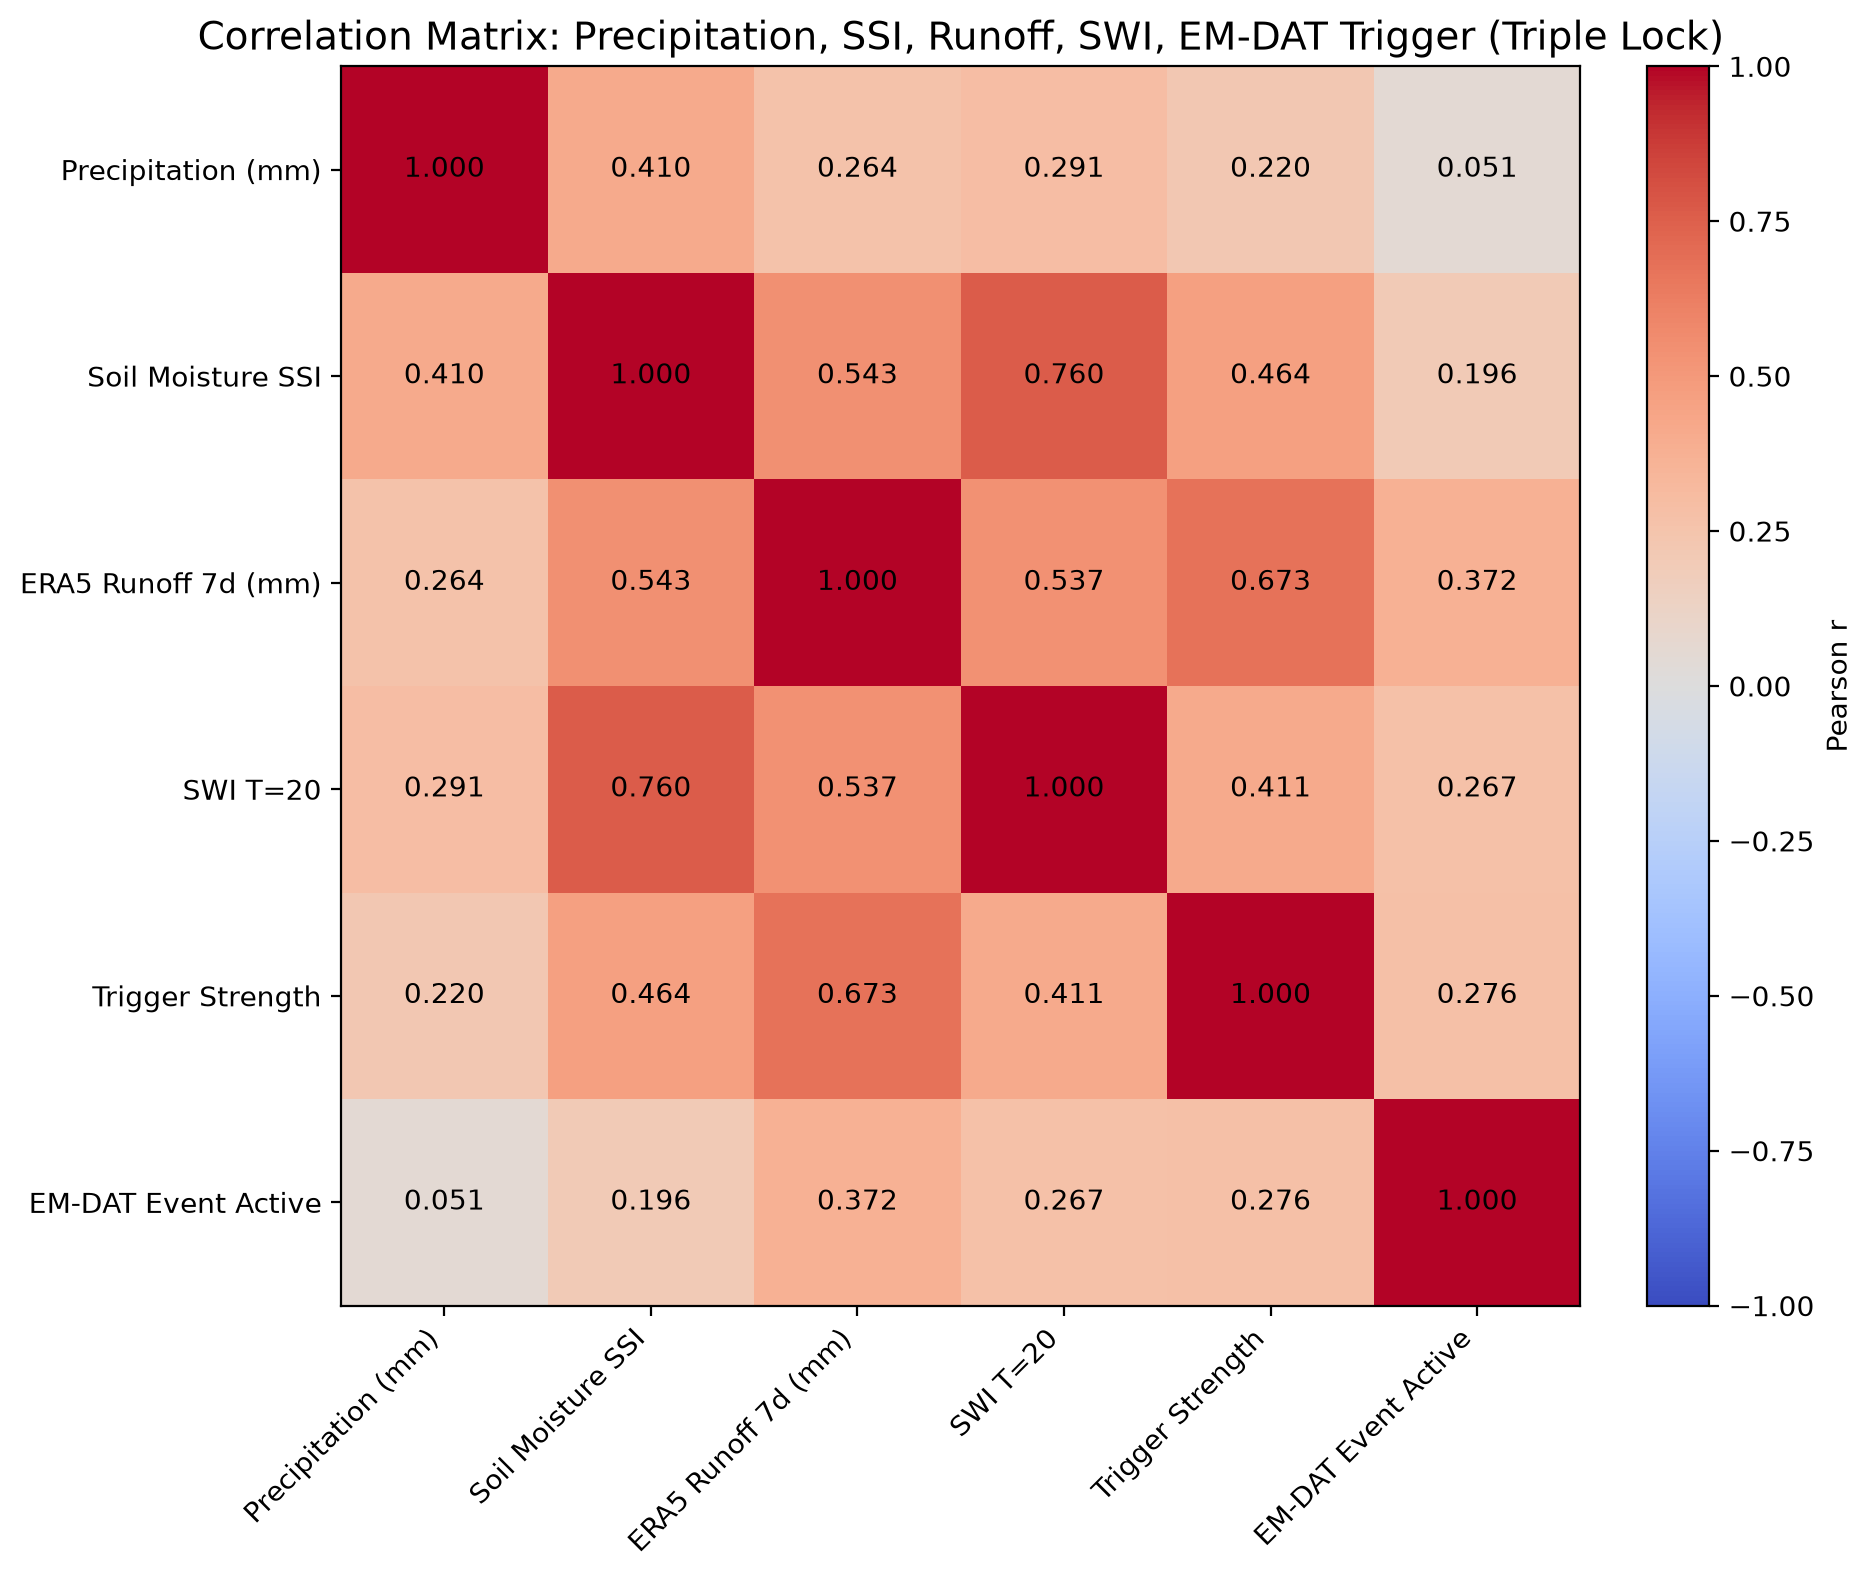

The file beside this chart, header and first rows:
, Precipitation (mm), Soil Moisture SSI, ERA5 Runoff 7d (mm), SWI T=20, Trigger Strength, EM-DAT Event Active
Precipitation (mm), 1.0, 0.4102, 0.2635, 0.2908, 0.2195, 0.05065
Soil Moisture SSI, 0.4102, 1.0, 0.5429, 0.7596, 0.4644, 0.1956
ERA5 Runoff 7d (mm), 0.2635, 0.5429, 1.0, 0.537, 0.6732, 0.3715
SWI T=20, 0.2908, 0.7596, 0.537, 1.0, 0.4113, 0.267
Trigger Strength, 0.2195, 0.4644, 0.6732, 0.4113, 1.0, 0.2762
EM-DAT Event Active, 0.05065, 0.1956, 0.3715, 0.267, 0.2762, 1.0
